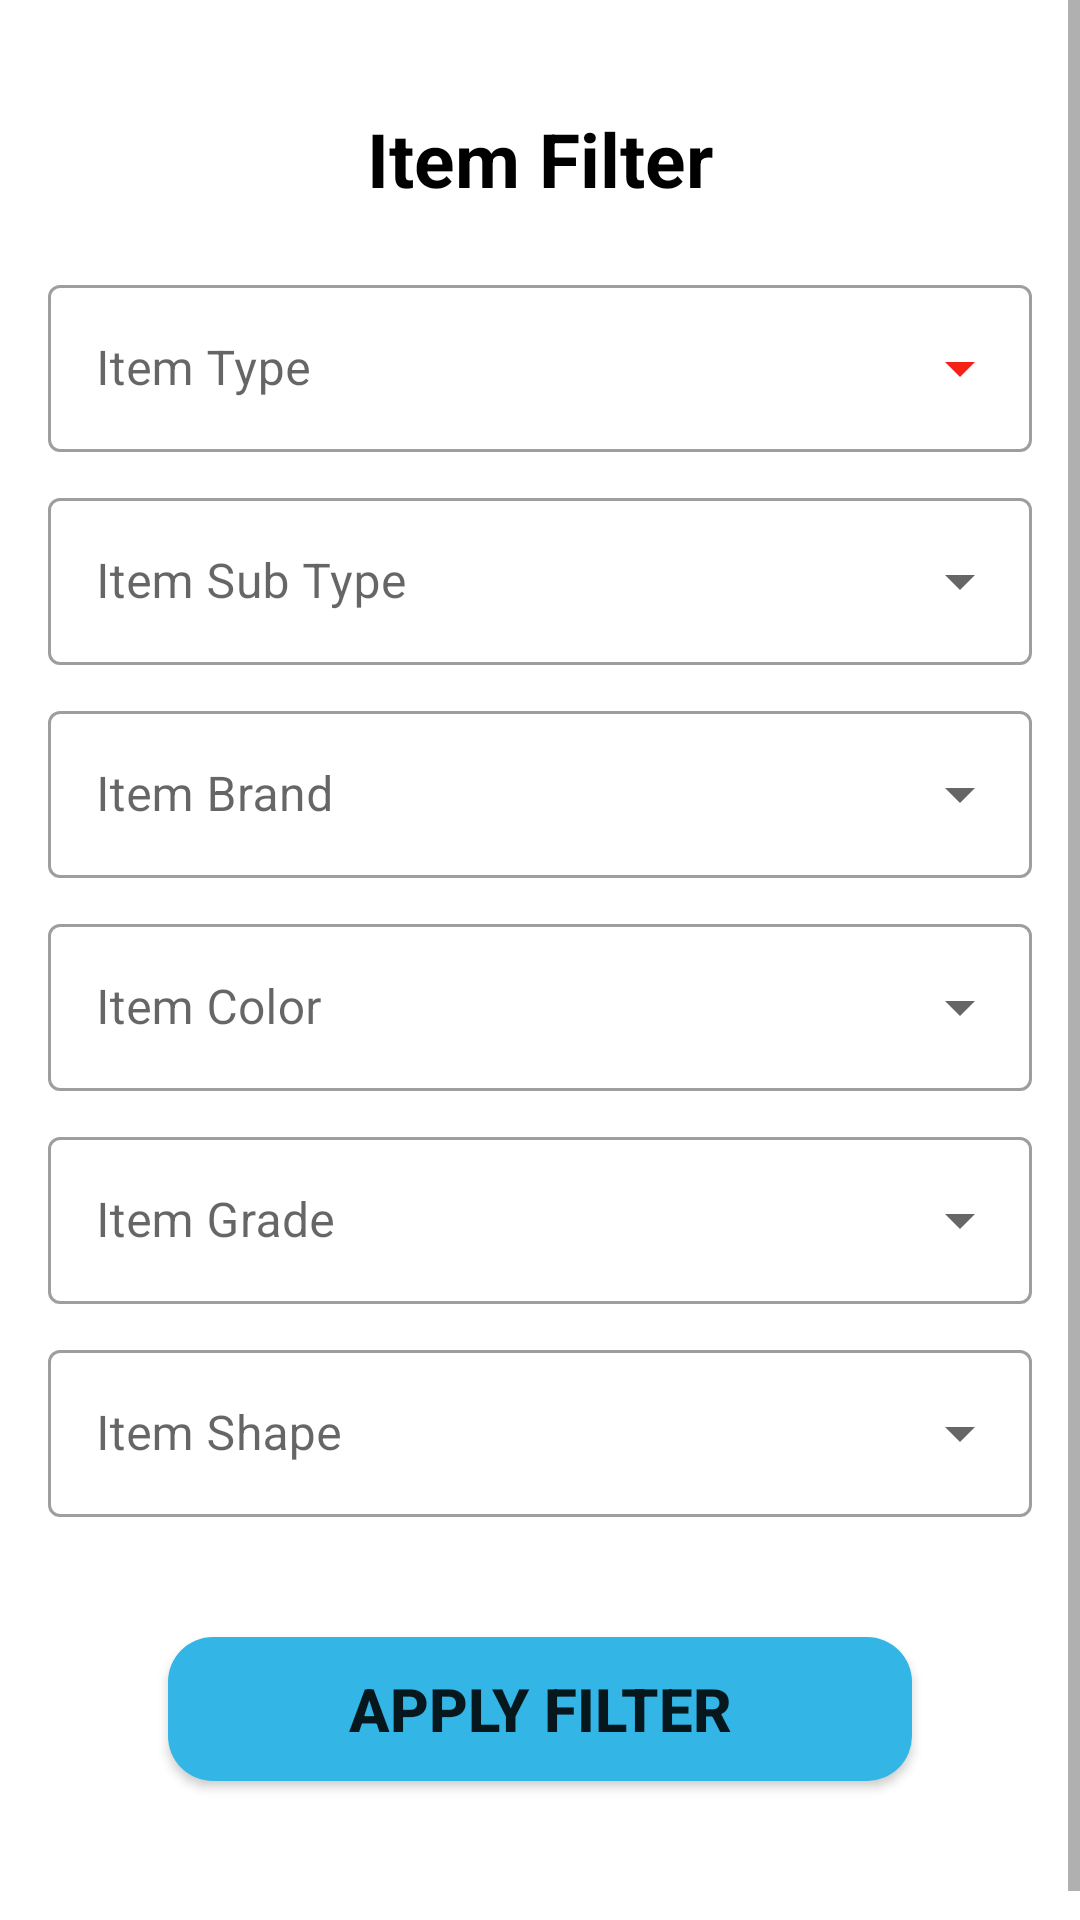

Here is an Android app screen rendered from its layout file. Give the layout XML and the strings, colors and styles it references.
<!-- AndroidManifest.xml: application theme Theme.MaterialComponents.Light.NoActionBar -->
<!-- res/layout/dialog_item_filter.xml -->
<?xml version="1.0" encoding="utf-8"?>
<layout xmlns:android="http://schemas.android.com/apk/res/android"
    xmlns:tools="http://schemas.android.com/tools"
    xmlns:app="http://schemas.android.com/apk/res-auto">

    <ScrollView
        android:layout_width="match_parent"
        android:layout_height="wrap_content">

        <LinearLayout
            android:layout_width="match_parent"
            android:layout_height="wrap_content"
            android:orientation="vertical"
            android:padding="16dp"
            android:background="@android:color/white"
            >

            <TextView
                android:id="@+id/item_name"
                android:layout_width="match_parent"
                android:layout_height="wrap_content"
                android:text="Item Filter"
                android:textAlignment="center"
                android:textColor="@color/font_color_main"
                android:textSize="@dimen/text_size_2"
                android:textStyle="bold"
                android:layout_marginTop="20dp"
                android:layout_marginBottom="10dp"
                />


            <com.google.android.material.textfield.TextInputLayout
                style="@style/Widget.MaterialComponents.TextInputLayout.OutlinedBox.ExposedDropdownMenu"
                android:layout_width="match_parent"
                android:layout_height="wrap_content"
                android:layout_marginTop="10dp"
                app:endIconTint="@color/font_color_red"
                android:hint="Item Type">

                <androidx.appcompat.widget.AppCompatAutoCompleteTextView
                    android:id="@+id/product_type_dropdown"
                    android:layout_width="match_parent"
                    android:layout_height="wrap_content"
                    android:clickable="true"
                    android:focusable="false"
                    android:inputType="textNoSuggestions"
                    tools:ignore="KeyboardInaccessibleWidget" />
            </com.google.android.material.textfield.TextInputLayout>

            <com.google.android.material.textfield.TextInputLayout
                android:id="@+id/item_sub_type_dropdown_container"
                style="@style/Widget.MaterialComponents.TextInputLayout.OutlinedBox.ExposedDropdownMenu"
                android:layout_width="match_parent"
                android:layout_height="wrap_content"
                android:layout_marginTop="10dp"
                android:hint="Item Sub Type">

                <androidx.appcompat.widget.AppCompatAutoCompleteTextView
                    android:id="@+id/item_sub_type_dropdown"
                    android:layout_width="match_parent"
                    android:layout_height="wrap_content"
                    android:clickable="true"
                    android:focusable="false"
                    android:inputType="textNoSuggestions"
                    tools:ignore="KeyboardInaccessibleWidget" />
            </com.google.android.material.textfield.TextInputLayout>


            <com.google.android.material.textfield.TextInputLayout
                android:id="@+id/item_brand_dropdown_container"
                style="@style/Widget.MaterialComponents.TextInputLayout.OutlinedBox.ExposedDropdownMenu"
                android:layout_width="match_parent"
                android:layout_height="wrap_content"
                android:layout_marginTop="10dp"
                android:hint="Item Brand">

                <androidx.appcompat.widget.AppCompatAutoCompleteTextView
                    android:id="@+id/item_brand_dropdown"
                    android:layout_width="match_parent"
                    android:layout_height="wrap_content"
                    android:clickable="true"
                    android:focusable="false"
                    android:inputType="textNoSuggestions"
                    tools:ignore="KeyboardInaccessibleWidget" />
            </com.google.android.material.textfield.TextInputLayout>

            <com.google.android.material.textfield.TextInputLayout
                android:id="@+id/item_color_dropdown_container"
                style="@style/Widget.MaterialComponents.TextInputLayout.OutlinedBox.ExposedDropdownMenu"
                android:layout_width="match_parent"
                android:layout_height="wrap_content"
                android:layout_marginTop="10dp"
                android:hint="Item Color"
                >

                <androidx.appcompat.widget.AppCompatAutoCompleteTextView
                    android:id="@+id/item_color_dropdown"
                    android:layout_width="match_parent"
                    android:layout_height="wrap_content"
                    android:clickable="true"
                    android:focusable="false"
                    android:inputType="textNoSuggestions"
                    tools:ignore="KeyboardInaccessibleWidget" />
            </com.google.android.material.textfield.TextInputLayout>

            <com.google.android.material.textfield.TextInputLayout
                android:id="@+id/item_grade_dropdown_container"
                style="@style/Widget.MaterialComponents.TextInputLayout.OutlinedBox.ExposedDropdownMenu"
                android:layout_width="match_parent"
                android:layout_height="wrap_content"
                android:layout_marginTop="10dp"
                android:hint="Item Grade"
                >

                <androidx.appcompat.widget.AppCompatAutoCompleteTextView
                    android:id="@+id/item_grade_dropdown"
                    android:layout_width="match_parent"
                    android:layout_height="wrap_content"
                    android:clickable="true"
                    android:focusable="false"
                    android:inputType="textNoSuggestions"
                    tools:ignore="KeyboardInaccessibleWidget" />
            </com.google.android.material.textfield.TextInputLayout>

            <com.google.android.material.textfield.TextInputLayout
                android:id="@+id/item_shape_dropdown_container"
                style="@style/Widget.MaterialComponents.TextInputLayout.OutlinedBox.ExposedDropdownMenu"
                android:layout_width="match_parent"
                android:layout_height="wrap_content"
                android:layout_marginTop="10dp"
                android:hint="Item Shape"
                >

                <androidx.appcompat.widget.AppCompatAutoCompleteTextView
                    android:id="@+id/item_shape_dropdown"
                    android:layout_width="match_parent"
                    android:layout_height="wrap_content"
                    android:clickable="true"
                    android:focusable="false"
                    android:inputType="textNoSuggestions"
                    tools:ignore="KeyboardInaccessibleWidget" />
            </com.google.android.material.textfield.TextInputLayout>



            <Button
                android:layout_width="match_parent"
                android:layout_height="wrap_content"
                android:id="@+id/apply_btn"
                android:background="@drawable/blue_background"
                android:text="Apply Filter"
                android:layout_margin="40dp"
                android:textSize="@dimen/text_size_1"
                android:textStyle="bold"/>
        </LinearLayout>
    </ScrollView>
</layout>
<!-- resources referenced by this layout -->
<resources>
  <color name="font_color_main">#FF000000</color>
  <color name="font_color_red">#f52116</color>
  <dimen name="text_size_1">20sp</dimen>
  <dimen name="text_size_2">25sp</dimen>
  <!-- drawable blue_background (drawable) -->
  <?xml version="1.0" encoding="utf-8"?>
  <shape xmlns:android="http://schemas.android.com/apk/res/android" android:shape="rectangle">
      <solid android:color="@android:color/holo_blue_light" />
      <corners android:radius="15dp"/>
  
  </shape>
</resources>
